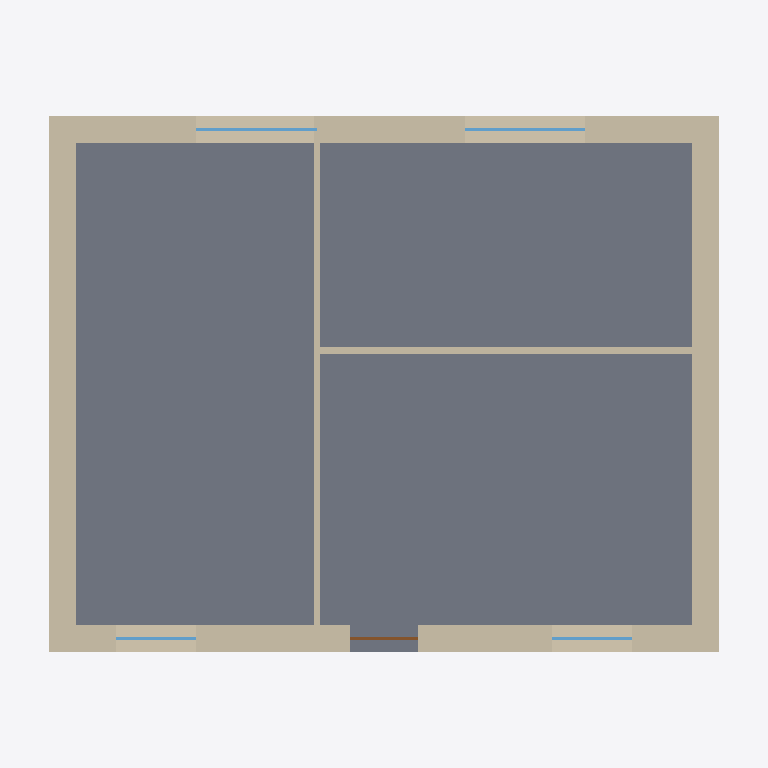
Plan cut of the same IFC building model at storey 'Erdgeschoss' (level 0.00 m, cut at 1.40 m), seen from above with north up, elements coloured by IFC class: 6 walls (beige), 4 windows (light blue), 1 slab (grey), 1 door (brown). Cut surfaces are drawn darker.
Extent 10.6 m × 8.6 m × 9.6 m (x, y, z). Storeys (2): Erdgeschoss at 0.00 m; 1. Obergeschoss at 3.00 m. Elements (24): 11 IfcWall, 8 IfcWindow, 3 IfcSlab, 1 IfcDoor, 1 IfcRoof.

HEADER;
FILE_DESCRIPTION(('ViewDefinition [ReferenceView_V1.2]'),'2;1');
FILE_NAME('example-house-gable.ifc','2026-09-05T12:00:00',(''),(''),'Bauwerk','Bauwerk','');
FILE_SCHEMA(('IFC4'));
ENDSEC;
DATA;
#12=IFCPROJECT('3O6diTaPgNG7IL29$wWDUw',$,'Einfamilienhaus',$,$,$,$,(#10),#5);
#15=IFCSITE('2e2_BJSNyvQBKQtxtLp1WA',$,'Site',$,$,#14,$,$,.ELEMENT.,$,$,$,$,$);
#18=IFCBUILDING('2Tk7GGIakWLzKRo2hQnMV9',$,'Einfamilienhaus',$,$,#17,$,$,.ELEMENT.,$,$,$);
#23=IFCBUILDINGSTOREY('3A1JSB2SKF2kbJsf7dfShW',$,'Erdgeschoss',$,$,#22,$,$,.ELEMENT.,0.0);
#380=IFCBUILDINGSTOREY('30H35Od2VlL$S5iwQ33Lub',$,'1. Obergeschoss',$,$,#379,$,$,.ELEMENT.,3.0);
#326=IFCSLAB('1ZHUpAJx114pdiycGa$$Ur',$,'Floor Erdgeschoss',$,$,#314,#325,$,.FLOOR.);
#187=IFCWALL('2C_XLbC_2pwYCLgS$PgsEy',$,'Wall 3',$,$,#176,#186,$,.SOLIDWALL.);
#49=IFCWALL('2A_X8$CU2mn2KLhFNRgsRY',$,'Wall 1',$,$,#38,#48,$,.SOLIDWALL.);
#168=IFCWALL('29_X2iCk2oLoGLgsBSgsXr',$,'Wall 2',$,$,#157,#167,$,.SOLIDWALL.);
#274=IFCWALL('2B_XFIDE2rVI8Lg3pQgsLF',$,'Wall 4',$,$,#263,#273,$,.SOLIDWALL.);
#293=IFCWALL('2Rr9hmXR5_a$7IoNQD3oQH',$,'Interior wall 1',$,$,#282,#292,$,.PARTITIONING.);
#309=IFCWALL('2Q6lKQ$1c9Kul8kWocrnvr',$,'Interior wall 2',$,$,#298,#308,$,.PARTITIONING.);
#256=IFCWINDOW('3jtS5xPAEz7jLQl2KJ3opG',$,'Window',$,$,#244,#255,$,1.4,1.8,.WINDOW.,$,$);
#222=IFCWINDOW('3ktSCEOwExYz9QjsmM3p69',$,'Window',$,$,#210,#221,$,1.4,1.8,.WINDOW.,$,$);
#116=IFCWINDOW('12dCIpsQTiW9zroktursvQ',$,'Window',$,$,#104,#115,$,1.4,1.2,.WINDOW.,$,$);
#150=IFCWINDOW('3ltSIXOgEv_DDQkFyL3o$s',$,'Window',$,$,#138,#149,$,1.4,1.2,.WINDOW.,$,$);
#82=IFCDOOR('11dCCWsgTk4vvroLhvrs$j',$,'Door',$,$,#71,#81,$,2.1,1.0,.DOOR.,$,$);
ENDSEC;
